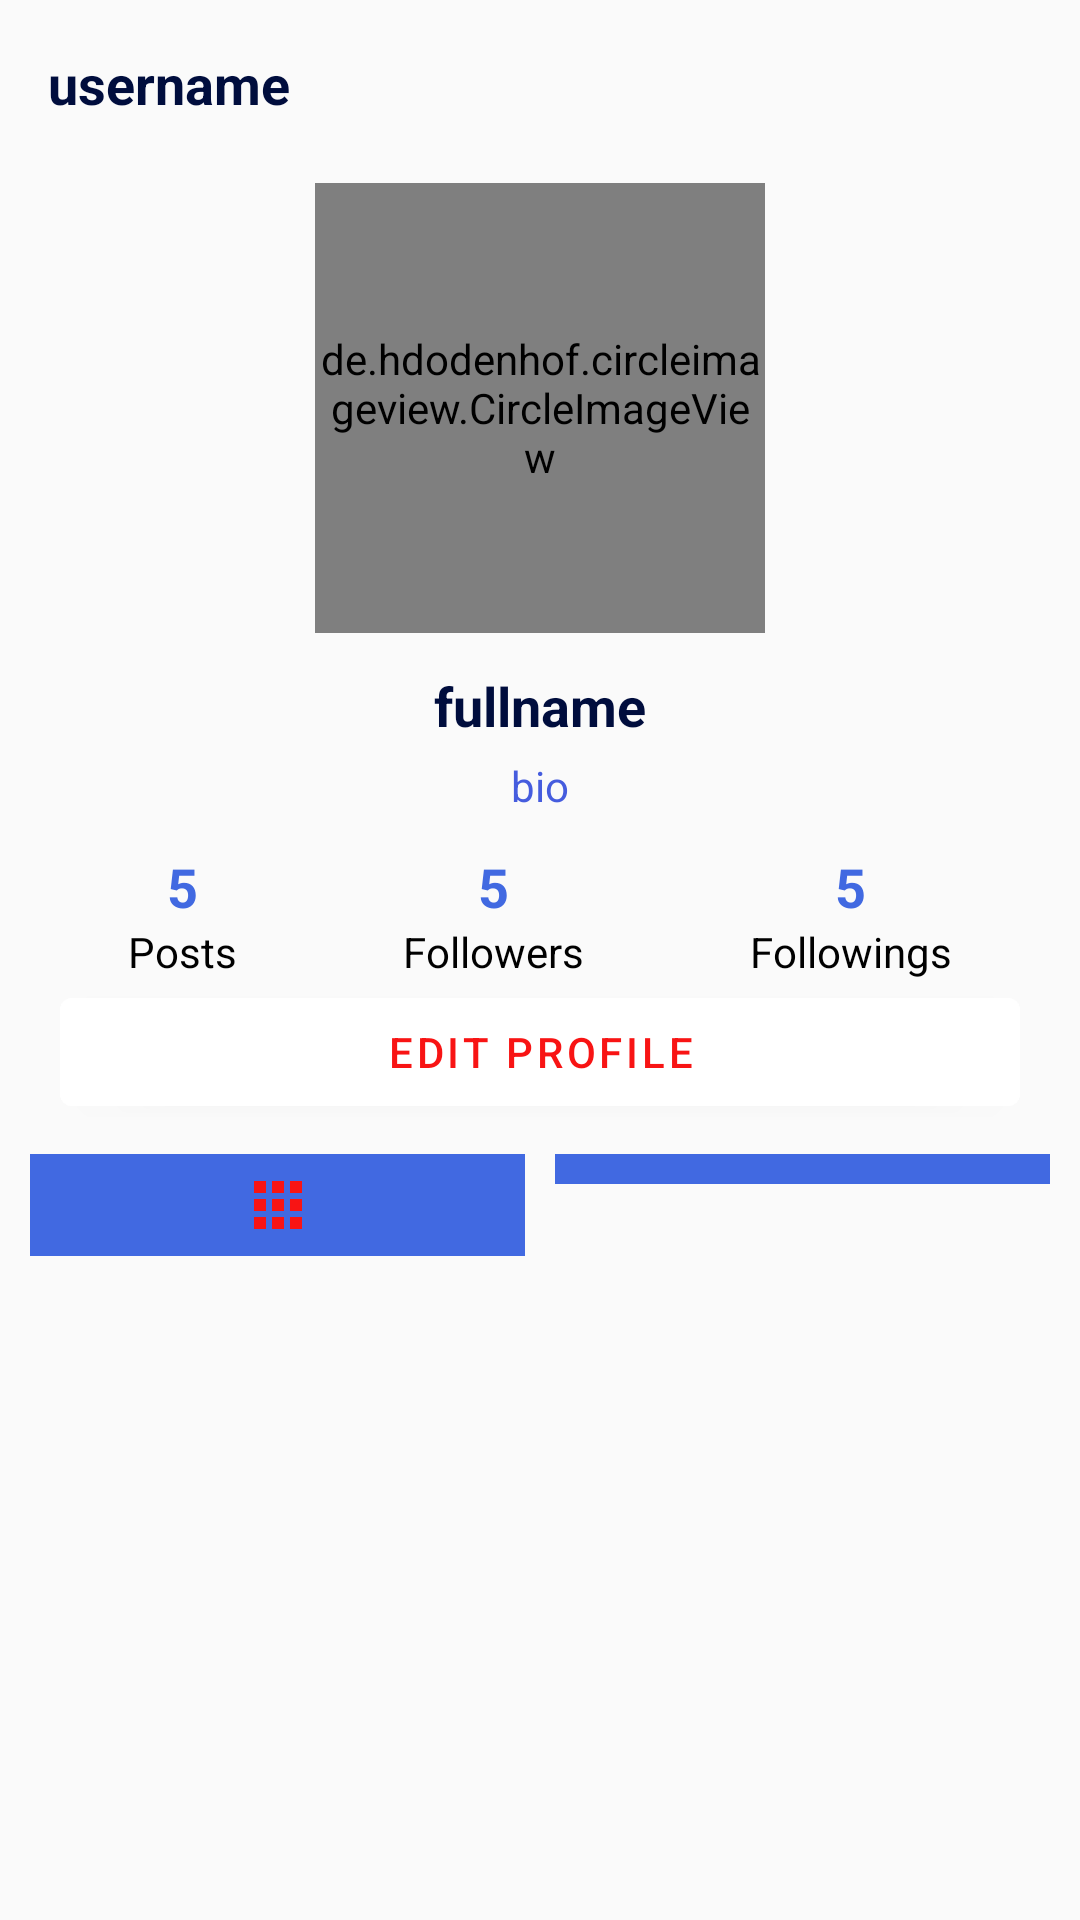

The Android layout XML behind this screen, and the referenced resources:
<!-- AndroidManifest.xml: application theme AppTheme -->
<!-- res/layout/fragment_profile.xml -->
<?xml version="1.0" encoding="utf-8"?>
<RelativeLayout xmlns:android="http://schemas.android.com/apk/res/android"
    xmlns:tools="http://schemas.android.com/tools"
    android:layout_width="match_parent"
    android:layout_height="match_parent"

    tools:context=".Fragments.ProfileFragment">
    <com.google.android.material.appbar.AppBarLayout
        android:layout_width="match_parent"
        android:layout_height="wrap_content"
        android:background="?android:attr/windowBackground"
        android:id="@+id/bar">
        <androidx.appcompat.widget.Toolbar
            android:layout_width="match_parent"
            android:layout_height="wrap_content"
            android:background="?android:attr/windowBackground"
            android:id="@+id/toolbar">
            <RelativeLayout
                android:layout_width="match_parent"
                android:layout_height="wrap_content">

                <TextView
                    android:id="@+id/username"
                    android:layout_width="wrap_content"
                    android:layout_height="wrap_content"
                    android:maxLines="1"
                    android:text="username"
                    android:textColor="@color/colorPrimaryDark"
                    android:textSize="18sp"
                    android:textStyle="bold" />
                <ImageView
                    android:layout_width="wrap_content"
                    android:layout_height="wrap_content"
                    android:id="@+id/options"
                    android:src="@drawable/options_24"
                    android:layout_alignParentEnd="true"
                    android:layout_alignParentRight="true"
                    android:layout_marginEnd="15dp"
                    android:layout_marginRight="15dp" />
            </RelativeLayout>
        </androidx.appcompat.widget.Toolbar>

    </com.google.android.material.appbar.AppBarLayout>
    <ScrollView
        android:layout_width="match_parent"
        android:layout_height="match_parent"
        android:layout_below="@+id/bar">
        <LinearLayout
            android:layout_width="match_parent"
            android:layout_height="wrap_content"
            android:orientation="vertical">
            <LinearLayout
                android:layout_width="match_parent"
                android:layout_height="wrap_content"
                android:orientation="horizontal"
                android:layout_marginTop="5dp"
                android:gravity="center"
                android:id="@+id/top">
                <de.hdodenhof.circleimageview.CircleImageView
                    android:layout_width="150dp"
                    android:layout_height="150dp"
                    android:layout_gravity="center_horizontal"
                    android:foregroundGravity="center"
                    android:src="@drawable/unkown_person_24"
                    android:id="@+id/profile_image"/>

            </LinearLayout>


            <LinearLayout
                android:layout_width="match_parent"
                android:layout_height="wrap_content"
                android:padding="12dp"
                android:id="@+id/mid"
                android:orientation="vertical"
                android:layout_gravity="center"
                android:gravity="center">

                <TextView
                    android:id="@+id/fullname"
                    android:layout_width="wrap_content"
                    android:layout_height="wrap_content"
                    android:maxLines="1"
                    android:text="fullname"
                    android:textColor="@color/colorPrimaryDark"
                    android:textSize="18sp"
                    android:textStyle="bold" />

                <TextView
                    android:id="@+id/bio"
                    android:layout_width="wrap_content"
                    android:layout_height="wrap_content"
                    android:layout_marginTop="5dp"
                    android:maxLines="5"
                    android:text="bio"
                    android:textColor="@color/colorPrimary" />
            </LinearLayout>

            <LinearLayout
                android:layout_width="match_parent"
                android:layout_height="wrap_content"
                android:orientation="vertical">
                <LinearLayout
                    android:layout_width="match_parent"
                    android:layout_height="wrap_content"
                    android:gravity="center_horizontal"

                    android:layout_marginHorizontal="20dp"
                    android:orientation="horizontal">
                    <LinearLayout
                        android:layout_width="wrap_content"
                        android:layout_height="wrap_content"
                        android:orientation="vertical"
                        android:layout_weight="1">

                        <TextView
                            android:id="@+id/posts"
                            android:layout_width="wrap_content"
                            android:layout_height="wrap_content"
                            android:text="5"
                            android:textColor="@color/royalblue"
                            android:layout_gravity="center"
                            android:textSize="18sp"
                            android:textStyle="bold" />
                        <TextView
                            android:layout_gravity="center"

                            android:layout_width="wrap_content"
                            android:layout_height="wrap_content"
                            android:textColor="@color/black"
                            android:text="Posts"/>
                    </LinearLayout>
                    <LinearLayout
                        android:layout_weight="1"
                        android:layout_width="wrap_content"
                        android:layout_height="wrap_content"
                        android:layout_marginStart="10dp"
                        android:orientation="vertical"
                        android:layout_marginLeft="10dp">

                        <TextView
                            android:id="@+id/followers"
                            android:layout_width="wrap_content"
                            android:layout_height="wrap_content"
                            android:layout_gravity="center"
                            android:textSize="18sp"
                            android:text="5"
                            android:textColor="@color/royalblue"
                            android:textStyle="bold" />
                        <TextView
                            android:layout_width="wrap_content"
                            android:layout_height="wrap_content"
                            android:textColor="@color/black"
                            android:text="Followers"
                            android:layout_gravity="center"
                            android:id="@+id/follwertext"/>

                    </LinearLayout>
                    <LinearLayout
                        android:layout_width="wrap_content"
                        android:layout_height="wrap_content"
                        android:layout_marginStart="10dp"
                        android:orientation="vertical"
                        android:layout_weight="1"
                        android:layout_marginLeft="10dp">

                        <TextView
                            android:id="@+id/following"
                            android:layout_width="wrap_content"
                            android:layout_height="wrap_content"
                            android:layout_gravity="center"
                            android:textSize="18sp"
                            android:text="5"
                            android:textColor="@color/royalblue"
                            android:textStyle="bold" />
                        <TextView
                            android:layout_gravity="center"

                            android:layout_width="wrap_content"
                            android:layout_height="wrap_content"
                            android:textColor="@color/black"
                            android:text="Followings"
                            android:id="@+id/followingtext"/>
                    </LinearLayout>
                </LinearLayout>

                <com.google.android.material.button.MaterialButton
                    android:id="@+id/edit_profile"
                    android:layout_width="match_parent"
                    android:layout_height="wrap_content"
                    android:layout_gravity="center"
                    android:text="Edit Profile"
                    android:backgroundTint="@color/white"
                    android:textColor="@color/red"
                    android:layout_marginLeft="20dp"
                    android:layout_marginRight="20dp"
                    android:padding="5dp" />

            </LinearLayout>

            <LinearLayout
                android:layout_width="match_parent"
                android:layout_height="wrap_content"
                android:layout_marginTop="10dp"
                android:layout_marginStart="5dp"
                android:layout_marginEnd="5dp"
                android:id="@+id/bottom"
                android:layout_marginLeft="5dp"
                android:layout_marginRight="5dp"
                android:orientation="horizontal">
                <ImageButton
                    android:layout_width="0dp"
                    android:layout_height="wrap_content"
                    android:layout_weight="1"
                    android:padding="5dp"
                    android:layout_marginHorizontal="5dp"
                    android:backgroundTint="@color/royalblue"
                    android:background="@color/royalblue"
                    android:id="@+id/mypictures"
                    android:src="@drawable/mypictures_24" />
                <ImageButton
                    android:layout_width="0dp"
                    android:layout_height="wrap_content"
                    android:layout_weight="1"
                    android:padding="5dp"
                    android:layout_marginHorizontal="5dp"
                    android:background="@color/royalblue"
                    android:id="@+id/savepictures"
                    android:src="@drawable/save_24"
                    android:tint="@color/red" />

            </LinearLayout>
            <androidx.recyclerview.widget.RecyclerView
                android:layout_width="match_parent"
                android:layout_height="wrap_content"
                android:id="@+id/recyclerview_pictures"/>
            <androidx.recyclerview.widget.RecyclerView
                android:layout_width="match_parent"
                android:layout_height="wrap_content"
                android:id="@+id/recyclerview_savedimages"
                android:visibility="gone"/>

        </LinearLayout>
    </ScrollView>



</RelativeLayout>
<!-- resources referenced by this layout -->
<resources>
  <color name="black">#000000</color>
  <color name="colorPrimary">#455cde</color>
  <color name="colorPrimaryDark">#000d3d</color>
  <color name="red">#fff81414</color>
  <color name="royalblue">#4169E1</color>
  <color name="white">#FFFFFFFF</color>
  <!-- drawable mypictures_24 (drawable) -->
  <vector xmlns:android="http://schemas.android.com/apk/res/android"
      android:width="24dp"
      android:height="24dp"
      android:viewportWidth="24"
      android:viewportHeight="24"
      android:tint="@color/red">
    <path
        android:fillColor="@android:color/white"
        android:pathData="M4,8h4L8,4L4,4v4zM10,20h4v-4h-4v4zM4,20h4v-4L4,16v4zM4,14h4v-4L4,10v4zM10,14h4v-4h-4v4zM16,4v4h4L20,4h-4zM10,8h4L14,4h-4v4zM16,14h4v-4h-4v4zM16,20h4v-4h-4v4z"/>
  </vector>
  <style name="AppTheme" parent="Theme.MaterialComponents.Light.NoActionBar.Bridge">
          
          <item name="colorPrimary">@color/colorPrimary</item>
          <item name="colorPrimaryDark">@color/colorPrimaryDark</item>
          <item name="colorAccent">@color/colorAccent</item>
      </style>
  <color name="colorAccent">#c2bdbf</color>
</resources>
